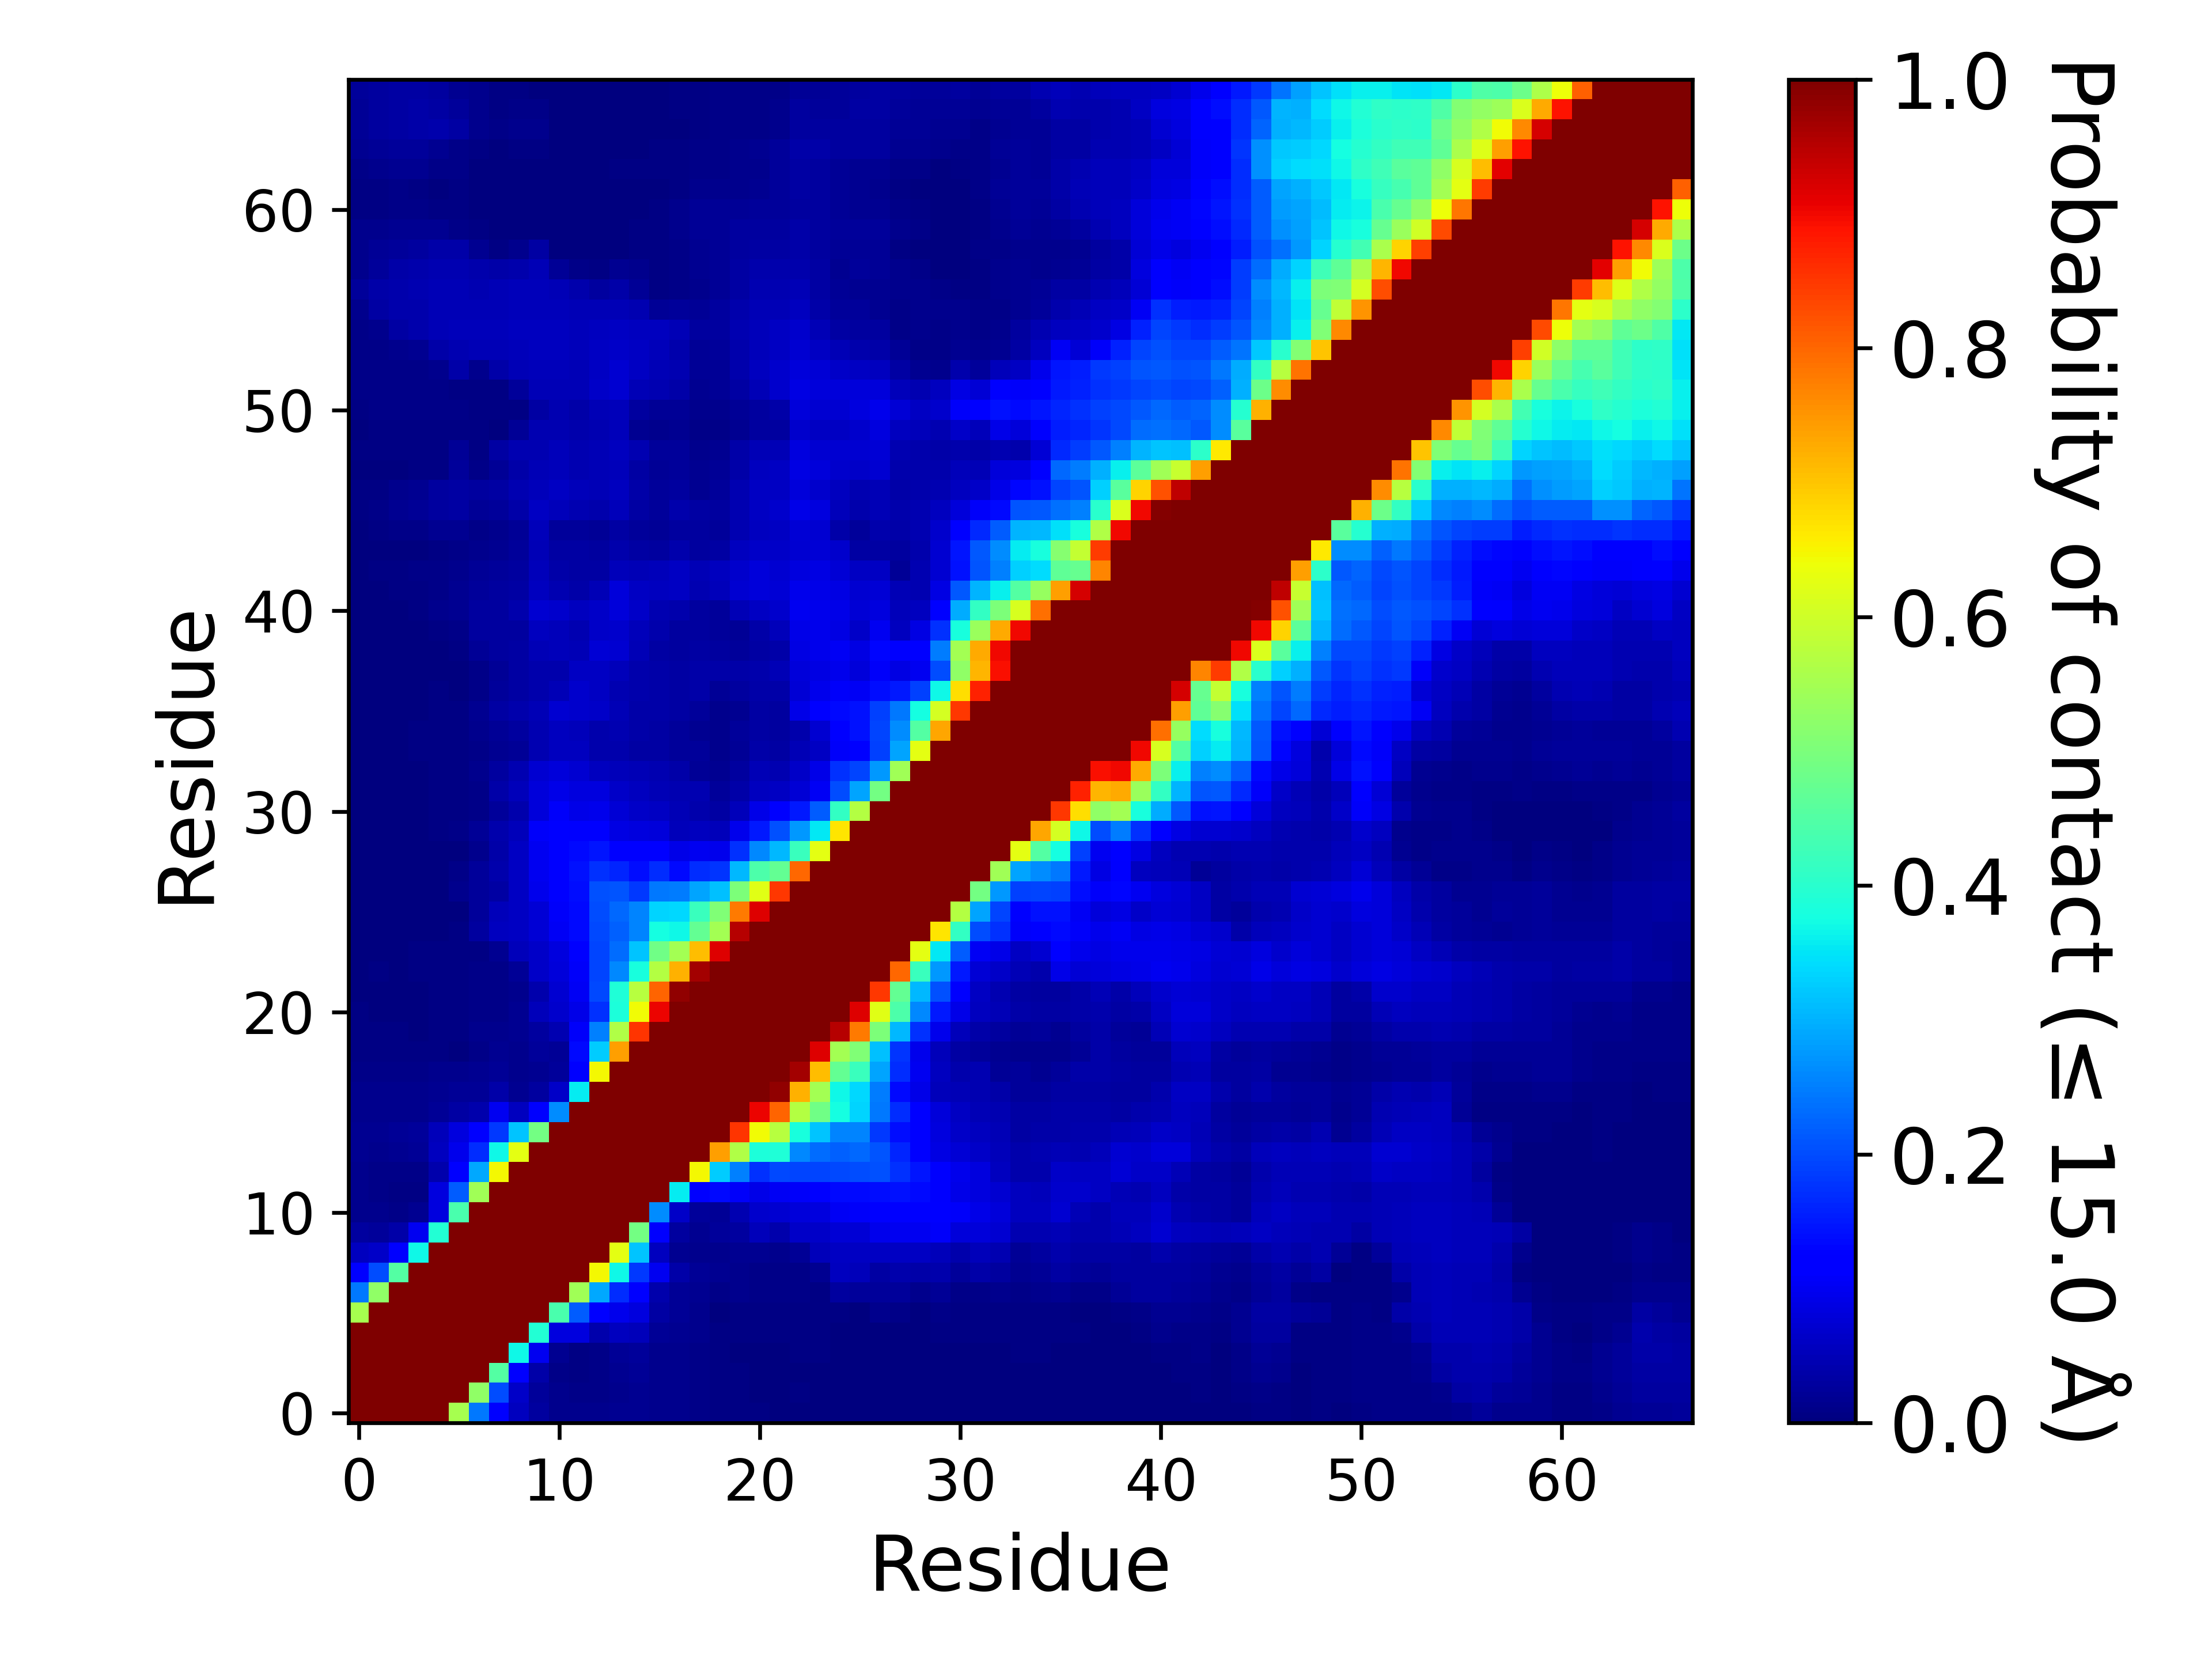

The data file committed next to this chart (first rows):
, 1, 2, 3, 4, 5, 6, 7, 8, 9, 10, 11, 12, 13, 14, 15, 16, 17, 18, 19, 20, 21, 22, 23
1, 1.0, 1.0, 1.0, 1.0, 1.0, 0.5523, 0.2429, 0.1147, 0.05685, 0.03119, 0.01429, 0.01549, 0.01447, 0.01675, 0.01798, 0.01217, 0.01235, 0.01071, 0.006953, 0.004533, 0.003987, 0.0033, 0.003387
2, 1.0, 1.0, 1.0, 1.0, 1.0, 1.0, 0.5254, 0.2005, 0.06364, 0.02506, 0.01186, 0.01105, 0.01116, 0.01438, 0.01661, 0.01329, 0.01377, 0.01129, 0.006553, 0.00404, 0.003613, 0.003473, 0.00398
3, 1.0, 1.0, 1.0, 1.0, 1.0, 1.0, 1.0, 0.4522, 0.1207, 0.03713, 0.008313, 0.00638, 0.008507, 0.01569, 0.01989, 0.0138, 0.01419, 0.01137, 0.00716, 0.00528, 0.003673, 0.003493, 0.00384
4, 1.0, 1.0, 1.0, 1.0, 1.0, 1.0, 1.0, 1.0, 0.3698, 0.1002, 0.01717, 0.006147, 0.00892, 0.02011, 0.02589, 0.01287, 0.0141, 0.0113, 0.006507, 0.003367, 0.00314, 0.002867, 0.00488
5, 1.0, 1.0, 1.0, 1.0, 1.0, 1.0, 1.0, 1.0, 1.0, 0.3933, 0.08454, 0.08311, 0.03935, 0.05623, 0.05226, 0.02203, 0.01753, 0.01351, 0.00562, 0.004087, 0.00492, 0.005313, 0.007173
6, 0.5523, 1.0, 1.0, 1.0, 1.0, 1.0, 1.0, 1.0, 1.0, 1.0, 0.4392, 0.2158, 0.1244, 0.09699, 0.08266, 0.03157, 0.01999, 0.01325, 0.00312, 0.004573, 0.006547, 0.005447, 0.00748
7, 0.2429, 0.5254, 1.0, 1.0, 1.0, 1.0, 1.0, 1.0, 1.0, 1.0, 1.0, 0.5437, 0.2917, 0.1717, 0.1229, 0.04265, 0.02315, 0.01944, 0.01061, 0.01223, 0.01047, 0.00816, 0.008213
8, 0.1147, 0.2005, 0.4522, 1.0, 1.0, 1.0, 1.0, 1.0, 1.0, 1.0, 1.0, 1.0, 0.6473, 0.3685, 0.1826, 0.101, 0.03527, 0.02102, 0.0164, 0.01425, 0.01033, 0.008707, 0.01021
9, 0.05685, 0.06364, 0.1207, 0.3698, 1.0, 1.0, 1.0, 1.0, 1.0, 1.0, 1.0, 1.0, 1.0, 0.6267, 0.3197, 0.05838, 0.01951, 0.01354, 0.01297, 0.01619, 0.01913, 0.01545, 0.02241
10, 0.03119, 0.02506, 0.03713, 0.1002, 0.3933, 1.0, 1.0, 1.0, 1.0, 1.0, 1.0, 1.0, 1.0, 1.0, 0.4884, 0.1102, 0.02776, 0.01681, 0.02527, 0.0304, 0.05195, 0.04147, 0.06343
11, 0.01429, 0.01186, 0.008313, 0.01717, 0.08454, 0.4392, 1.0, 1.0, 1.0, 1.0, 1.0, 1.0, 1.0, 1.0, 1.0, 0.2623, 0.06262, 0.02703, 0.02203, 0.04558, 0.06845, 0.07225, 0.07826
12, 0.01549, 0.01105, 0.00638, 0.006147, 0.08311, 0.2158, 0.5437, 1.0, 1.0, 1.0, 1.0, 1.0, 1.0, 1.0, 1.0, 1.0, 0.3577, 0.1218, 0.1334, 0.1078, 0.09193, 0.1054, 0.1073
13, 0.01447, 0.01116, 0.008507, 0.00892, 0.03935, 0.1244, 0.2917, 0.6473, 1.0, 1.0, 1.0, 1.0, 1.0, 1.0, 1.0, 1.0, 1.0, 0.6478, 0.3263, 0.2512, 0.1737, 0.1976, 0.1949
14, 0.01675, 0.01438, 0.01569, 0.02011, 0.05623, 0.09699, 0.1717, 0.3685, 0.6267, 1.0, 1.0, 1.0, 1.0, 1.0, 1.0, 1.0, 1.0, 1.0, 0.7384, 0.5631, 0.3841, 0.3894, 0.2614
15, 0.01798, 0.01661, 0.01989, 0.02589, 0.05226, 0.08266, 0.1229, 0.1826, 0.3197, 0.4884, 1.0, 1.0, 1.0, 1.0, 1.0, 1.0, 1.0, 1.0, 1.0, 0.855, 0.6445, 0.5708, 0.3791
16, 0.01217, 0.01329, 0.0138, 0.01287, 0.02203, 0.03157, 0.04265, 0.101, 0.05838, 0.1102, 0.2623, 1.0, 1.0, 1.0, 1.0, 1.0, 1.0, 1.0, 1.0, 1.0, 0.9061, 0.8038, 0.5691
17, 0.01235, 0.01377, 0.01419, 0.0141, 0.01753, 0.01999, 0.02315, 0.03527, 0.01951, 0.02776, 0.06262, 0.3577, 1.0, 1.0, 1.0, 1.0, 1.0, 1.0, 1.0, 1.0, 1.0, 0.982, 0.722
18, 0.01071, 0.01129, 0.01137, 0.0113, 0.01351, 0.01325, 0.01944, 0.02102, 0.01354, 0.01681, 0.02703, 0.1218, 0.6478, 1.0, 1.0, 1.0, 1.0, 1.0, 1.0, 1.0, 1.0, 1.0, 0.9676
19, 0.006953, 0.006553, 0.00716, 0.006507, 0.00562, 0.00312, 0.01061, 0.0164, 0.01297, 0.02527, 0.02203, 0.1334, 0.3263, 0.7384, 1.0, 1.0, 1.0, 1.0, 1.0, 1.0, 1.0, 1.0, 1.0
20, 0.004533, 0.00404, 0.00528, 0.003367, 0.004087, 0.004573, 0.01223, 0.01425, 0.01619, 0.0304, 0.04558, 0.1078, 0.2512, 0.5631, 0.855, 1.0, 1.0, 1.0, 1.0, 1.0, 1.0, 1.0, 1.0
21, 0.003987, 0.003613, 0.003673, 0.00314, 0.00492, 0.006547, 0.01047, 0.01033, 0.01913, 0.05195, 0.06845, 0.09193, 0.1737, 0.3841, 0.6445, 0.9061, 1.0, 1.0, 1.0, 1.0, 1.0, 1.0, 1.0
22, 0.0033, 0.003473, 0.003493, 0.002867, 0.005313, 0.005447, 0.00816, 0.008707, 0.01545, 0.04147, 0.07225, 0.1054, 0.1976, 0.3894, 0.5708, 0.8038, 0.982, 1.0, 1.0, 1.0, 1.0, 1.0, 1.0
23, 0.003387, 0.00398, 0.00384, 0.00488, 0.007173, 0.00748, 0.008213, 0.01021, 0.02241, 0.06343, 0.07826, 0.1073, 0.1949, 0.2614, 0.3791, 0.5691, 0.722, 0.9676, 1.0, 1.0, 1.0, 1.0, 1.0
24, 0.002727, 0.00358, 0.003467, 0.004433, 0.005987, 0.005813, 0.007227, 0.01833, 0.05388, 0.06516, 0.08433, 0.1191, 0.1919, 0.2335, 0.3174, 0.4878, 0.5482, 0.7081, 0.9149, 1.0, 1.0, 1.0, 1.0
25, 0.00232, 0.002773, 0.002307, 0.003413, 0.003867, 0.00408, 0.02818, 0.05544, 0.05923, 0.07465, 0.1021, 0.135, 0.1966, 0.2197, 0.2541, 0.3751, 0.3682, 0.4712, 0.5482, 0.9508, 1.0, 1.0, 1.0
26, 0.002253, 0.002233, 0.00176, 0.002893, 0.002953, 0.002607, 0.02391, 0.05125, 0.06248, 0.07784, 0.1061, 0.1336, 0.2025, 0.2269, 0.2559, 0.3322, 0.3394, 0.4209, 0.5071, 0.7796, 0.9148, 1.0, 1.0
27, 0.00104, 0.0008067, 0.0006133, 0.001107, 0.003573, 0.0119, 0.02348, 0.03506, 0.06103, 0.09535, 0.1168, 0.1382, 0.2066, 0.2108, 0.1818, 0.2453, 0.247, 0.2874, 0.3136, 0.5008, 0.6243, 0.8506, 1.0
28, 0.00102, 0.00084, 0.0006667, 0.00102, 0.003047, 0.009553, 0.02729, 0.0416, 0.06183, 0.09776, 0.1176, 0.141, 0.1741, 0.1609, 0.1406, 0.1684, 0.133, 0.17, 0.1768, 0.3081, 0.4452, 0.4704, 0.7977
29, 0.0009667, 0.0008067, 0.0004733, 0.0009533, 0.0023, 0.00374, 0.01448, 0.03588, 0.0613, 0.09948, 0.1276, 0.1351, 0.1469, 0.1244, 0.1142, 0.1192, 0.09013, 0.09823, 0.09492, 0.1752, 0.2585, 0.3047, 0.4203
30, 0.0009867, 0.001053, 0.00094, 0.0017, 0.006027, 0.00802, 0.01985, 0.03946, 0.05399, 0.1067, 0.128, 0.112, 0.1125, 0.08785, 0.08213, 0.08032, 0.05415, 0.05831, 0.05161, 0.09637, 0.1498, 0.2035, 0.2748
31, 0.0005333, 0.0009067, 0.001353, 0.002213, 0.00466, 0.004693, 0.01096, 0.02556, 0.04003, 0.08157, 0.1068, 0.09174, 0.09563, 0.07485, 0.06376, 0.06237, 0.04743, 0.04187, 0.03267, 0.05455, 0.09243, 0.1094, 0.1507
32, 0.0006933, 0.001167, 0.001733, 0.002287, 0.004467, 0.004007, 0.01145, 0.03532, 0.05427, 0.07874, 0.09095, 0.08476, 0.08492, 0.06485, 0.05625, 0.05037, 0.04458, 0.04571, 0.02465, 0.03518, 0.05687, 0.05999, 0.07506
33, 0.001847, 0.001827, 0.00252, 0.003113, 0.006207, 0.005607, 0.01399, 0.02988, 0.04349, 0.07092, 0.07925, 0.07364, 0.05603, 0.05166, 0.04728, 0.04312, 0.03561, 0.02279, 0.01879, 0.02802, 0.04781, 0.0458, 0.06324
34, 0.002113, 0.002673, 0.003287, 0.003947, 0.005973, 0.004473, 0.01093, 0.01725, 0.02209, 0.0436, 0.05857, 0.05589, 0.0396, 0.04191, 0.03455, 0.03243, 0.02727, 0.02442, 0.01435, 0.02267, 0.03653, 0.0351, 0.04987
35, 0.001527, 0.00276, 0.002893, 0.004227, 0.007433, 0.006887, 0.01426, 0.02331, 0.02753, 0.04327, 0.05544, 0.05129, 0.04054, 0.04392, 0.03594, 0.03493, 0.02543, 0.01841, 0.01465, 0.02395, 0.03333, 0.03016, 0.04272
36, 0.002053, 0.002887, 0.0031, 0.003387, 0.006627, 0.007427, 0.01903, 0.03277, 0.04127, 0.04927, 0.07134, 0.06991, 0.06357, 0.04974, 0.03875, 0.03882, 0.03365, 0.02663, 0.01556, 0.01939, 0.03323, 0.03032, 0.09007
37, 0.002313, 0.003027, 0.003567, 0.00358, 0.004553, 0.003067, 0.01037, 0.02484, 0.03424, 0.04003, 0.04911, 0.067, 0.06027, 0.04307, 0.03914, 0.03821, 0.0335, 0.03633, 0.02316, 0.02899, 0.03651, 0.03733, 0.07547
38, 0.00244, 0.0025, 0.00322, 0.0031, 0.003587, 0.00246, 0.01131, 0.02331, 0.03239, 0.03921, 0.04189, 0.06025, 0.06108, 0.05281, 0.0397, 0.03768, 0.03381, 0.03804, 0.03685, 0.0366, 0.042, 0.04961, 0.07943
39, 0.001727, 0.0015, 0.00172, 0.002153, 0.003493, 0.00454, 0.02277, 0.02793, 0.03377, 0.04827, 0.05367, 0.05019, 0.07519, 0.07294, 0.04856, 0.03297, 0.02963, 0.0332, 0.03113, 0.02491, 0.03347, 0.03863, 0.08867
40, 0.001727, 0.001393, 0.001767, 0.002553, 0.004873, 0.008553, 0.02749, 0.02846, 0.03057, 0.05619, 0.05336, 0.04349, 0.063, 0.06899, 0.05199, 0.03959, 0.03005, 0.03074, 0.02513, 0.02316, 0.03581, 0.05185, 0.09341
41, 0.002013, 0.00182, 0.002, 0.006493, 0.01202, 0.01856, 0.0286, 0.02917, 0.04046, 0.07169, 0.06891, 0.05821, 0.06306, 0.08093, 0.06329, 0.04553, 0.04235, 0.02839, 0.02467, 0.04755, 0.06191, 0.06648, 0.09867
42, 0.002347, 0.002467, 0.004127, 0.006393, 0.01139, 0.01583, 0.02477, 0.02899, 0.03339, 0.05646, 0.0433, 0.03833, 0.04729, 0.07873, 0.06097, 0.05782, 0.06169, 0.0449, 0.05131, 0.07058, 0.07939, 0.07481, 0.09605
43, 0.003267, 0.005107, 0.00718, 0.008253, 0.01078, 0.01533, 0.02107, 0.02416, 0.03091, 0.0528, 0.03544, 0.0328, 0.03297, 0.05116, 0.0486, 0.05317, 0.06062, 0.05028, 0.05775, 0.06967, 0.07923, 0.07246, 0.08365
44, 0.00214, 0.002773, 0.003427, 0.003607, 0.004607, 0.00802, 0.01373, 0.0162, 0.02571, 0.05037, 0.03433, 0.03398, 0.02816, 0.03961, 0.03264, 0.02797, 0.03923, 0.02939, 0.03183, 0.05589, 0.06589, 0.06273, 0.07289
45, 0.003387, 0.00654, 0.01139, 0.01036, 0.01569, 0.01861, 0.01061, 0.01294, 0.02231, 0.05122, 0.02549, 0.02731, 0.02323, 0.03363, 0.02675, 0.02039, 0.03065, 0.02867, 0.02681, 0.04564, 0.05541, 0.05866, 0.07775
46, 0.005813, 0.00902, 0.01881, 0.02179, 0.03029, 0.03409, 0.02257, 0.02663, 0.0368, 0.05869, 0.05167, 0.04631, 0.03977, 0.05281, 0.03418, 0.02529, 0.04173, 0.03421, 0.02899, 0.04479, 0.06039, 0.0696, 0.09255
47, 0.00528, 0.006947, 0.01243, 0.01611, 0.02977, 0.03255, 0.02777, 0.03334, 0.04485, 0.05338, 0.05888, 0.05252, 0.05003, 0.05567, 0.03662, 0.02377, 0.02946, 0.01915, 0.02426, 0.04356, 0.05873, 0.05994, 0.08111
48, 0.003273, 0.003893, 0.003767, 0.004753, 0.0073, 0.02451, 0.008807, 0.02115, 0.03561, 0.04834, 0.05236, 0.04626, 0.04766, 0.05455, 0.03238, 0.02062, 0.02446, 0.01715, 0.02012, 0.03644, 0.05719, 0.0615, 0.08891
49, 0.003947, 0.00462, 0.004547, 0.0058, 0.005773, 0.02012, 0.007727, 0.03237, 0.04324, 0.04667, 0.05189, 0.04595, 0.04939, 0.05543, 0.04422, 0.02651, 0.02362, 0.01403, 0.01756, 0.03635, 0.05044, 0.04818, 0.08427
50, 0.003347, 0.006127, 0.006087, 0.007093, 0.006487, 0.00646, 0.004287, 0.002667, 0.02161, 0.04347, 0.04559, 0.04065, 0.04554, 0.05156, 0.01839, 0.0136, 0.01787, 0.009347, 0.008633, 0.01892, 0.02849, 0.02761, 0.06879
51, 0.006913, 0.009047, 0.009153, 0.009693, 0.009393, 0.009107, 0.007527, 0.005147, 0.007613, 0.0317, 0.04299, 0.03675, 0.05057, 0.05295, 0.02775, 0.02146, 0.02012, 0.01311, 0.01359, 0.02172, 0.03111, 0.03717, 0.08055
52, 0.008413, 0.009167, 0.008707, 0.009087, 0.007893, 0.007487, 0.006907, 0.00482, 0.0242, 0.05073, 0.04965, 0.04925, 0.06594, 0.07082, 0.04941, 0.0431, 0.03888, 0.01909, 0.02113, 0.03468, 0.0496, 0.06709, 0.08727
53, 0.00944, 0.01051, 0.01018, 0.01012, 0.01283, 0.03553, 0.01278, 0.03829, 0.04833, 0.05177, 0.05383, 0.05051, 0.05995, 0.07311, 0.06003, 0.04849, 0.04492, 0.02107, 0.02306, 0.04167, 0.05661, 0.06657, 0.0808
54, 0.009587, 0.01103, 0.01226, 0.01799, 0.03789, 0.04571, 0.04741, 0.04875, 0.05469, 0.05514, 0.05493, 0.05379, 0.0595, 0.06446, 0.06057, 0.05431, 0.04295, 0.02, 0.02539, 0.04255, 0.05123, 0.05957, 0.07266
55, 0.01047, 0.01451, 0.03141, 0.04143, 0.04966, 0.05379, 0.05274, 0.05372, 0.05606, 0.05594, 0.05542, 0.05382, 0.05695, 0.05941, 0.05832, 0.05825, 0.04996, 0.02757, 0.03085, 0.04348, 0.05164, 0.05985, 0.06866
56, 0.01335, 0.03254, 0.04074, 0.04277, 0.0481, 0.05031, 0.0494, 0.05061, 0.05349, 0.05373, 0.05331, 0.0503, 0.05005, 0.04842, 0.04439, 0.02047, 0.02402, 0.02226, 0.02782, 0.03911, 0.04763, 0.0478, 0.05692
57, 0.02383, 0.03703, 0.04078, 0.04347, 0.04738, 0.04789, 0.04621, 0.04724, 0.0514, 0.0523, 0.04835, 0.04165, 0.02993, 0.03632, 0.02287, 0.005227, 0.008413, 0.01214, 0.02193, 0.03489, 0.04346, 0.04423, 0.04931
58, 0.01559, 0.02659, 0.03591, 0.04012, 0.04415, 0.04399, 0.03958, 0.03681, 0.04073, 0.04748, 0.02213, 0.009627, 0.004087, 0.01903, 0.01261, 0.006333, 0.00988, 0.01611, 0.02075, 0.03266, 0.0424, 0.03941, 0.04273
59, 0.01412, 0.02122, 0.02687, 0.02951, 0.03587, 0.03613, 0.01689, 0.006067, 0.01341, 0.03254, 0.00342, 7.99994666702222e-05, 7.333284444770368e-05, 0.003647, 0.005927, 0.00642, 0.0095, 0.01813, 0.02199, 0.02819, 0.03434, 0.03358, 0.03867
60, 0.01175, 0.01489, 0.01739, 0.01673, 0.01707, 0.01097, 0.00432, 0.00268, 0.002833, 0.002973, 0.0002867, 0.00018, 0.00036, 0.001693, 0.00416, 0.007633, 0.01191, 0.01979, 0.02233, 0.02934, 0.03111, 0.03111, 0.03618
... 7 more rows
